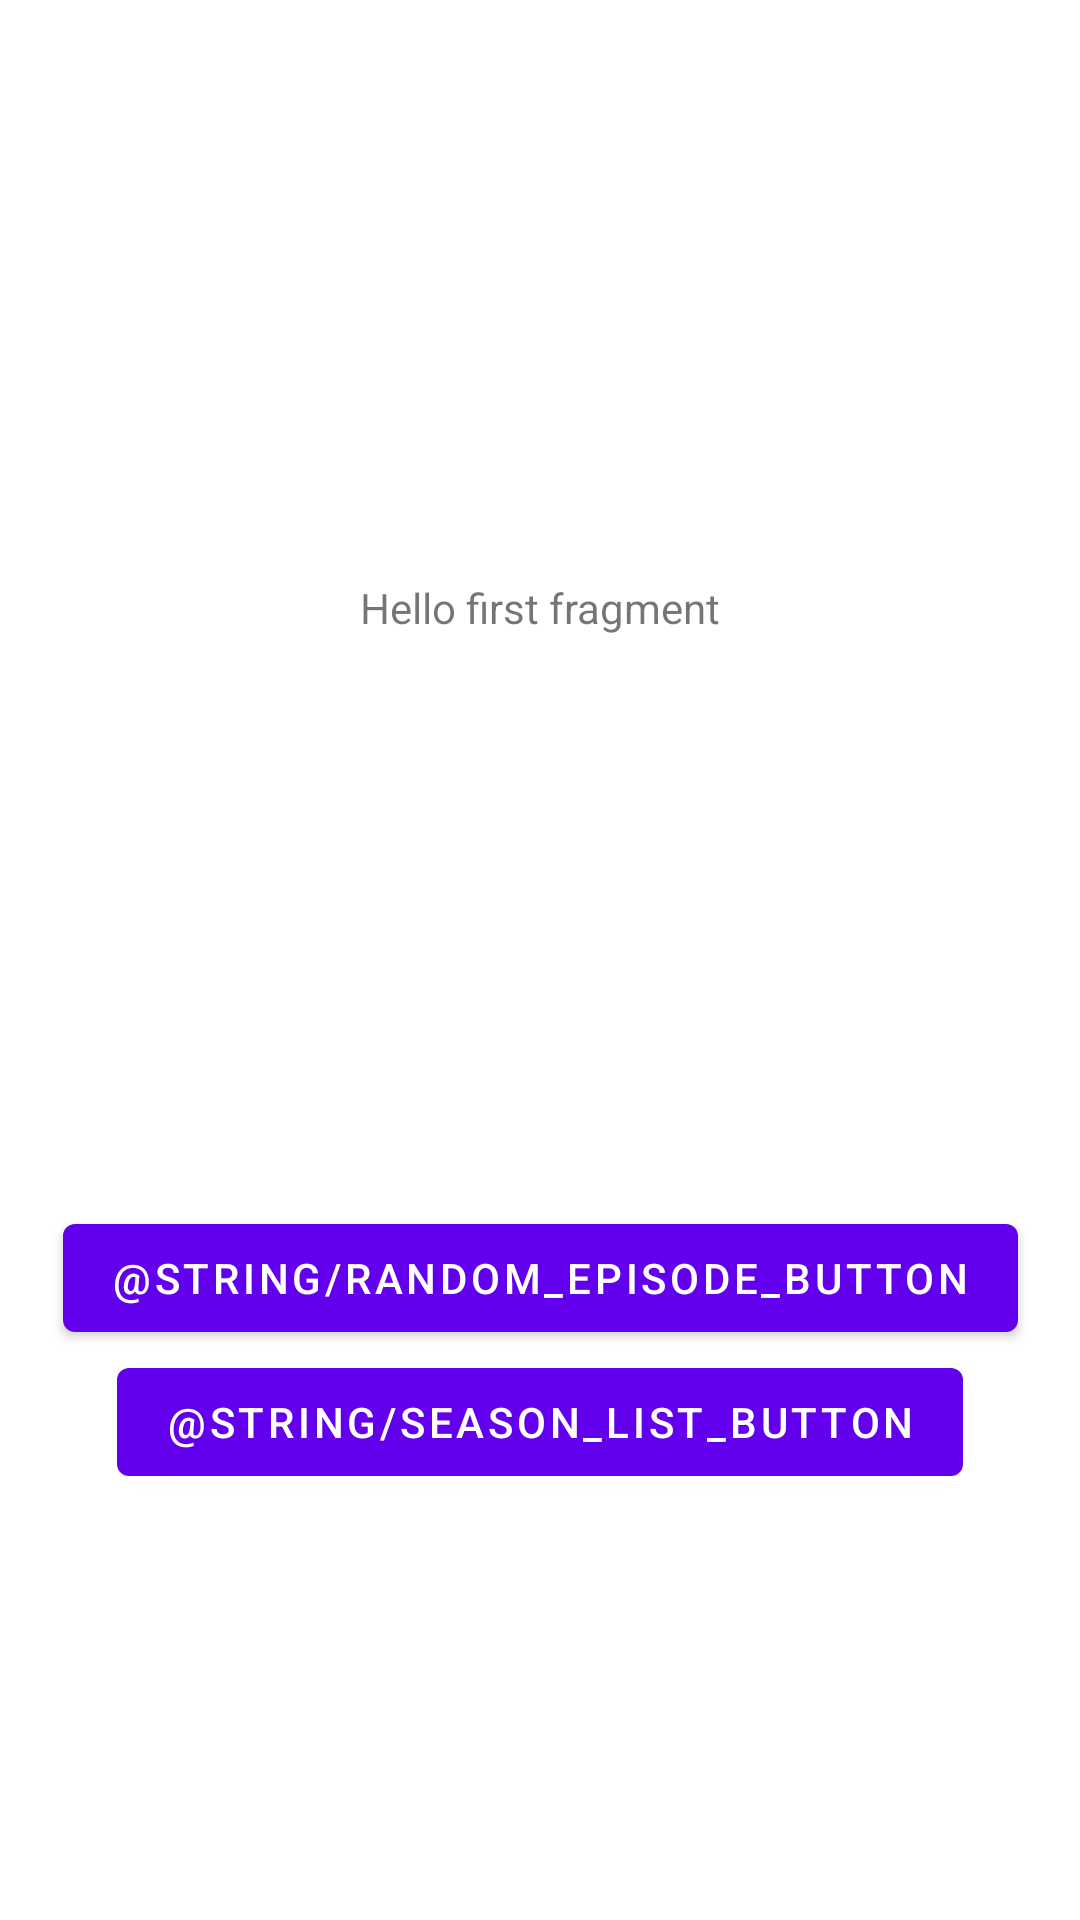

This screen was rendered from an Android layout file. Write that file and the resources it references.
<!-- AndroidManifest.xml: application theme Theme.MalcolmApp -->
<!-- res/layout/fragment_welcome.xml -->
<?xml version="1.0" encoding="utf-8"?>
<androidx.constraintlayout.widget.ConstraintLayout xmlns:android="http://schemas.android.com/apk/res/android"
    xmlns:app="http://schemas.android.com/apk/res-auto"
    xmlns:tools="http://schemas.android.com/tools"
    android:layout_width="match_parent"
    android:layout_height="match_parent"
    tools:context=".WelcomeFragment">

    <TextView
        android:id="@+id/textview_first"
        android:layout_width="wrap_content"
        android:layout_height="wrap_content"
        android:text="@string/hello_first_fragment"
        app:layout_constraintBottom_toTopOf="@+id/guideline4"
        app:layout_constraintEnd_toEndOf="parent"
        app:layout_constraintStart_toStartOf="parent"
        app:layout_constraintTop_toTopOf="parent" />

    <Button
        android:id="@+id/button_random_episode"
        android:layout_width="wrap_content"
        android:layout_height="wrap_content"
        android:text="@string/random_episode_button"
        app:layout_constraintBottom_toTopOf="@+id/button_season_list"
        app:layout_constraintEnd_toEndOf="parent"
        app:layout_constraintStart_toStartOf="parent"
        app:layout_constraintTop_toTopOf="@+id/guideline4" />

    <Button
        android:id="@+id/button_season_list"
        android:layout_width="wrap_content"
        android:layout_height="wrap_content"
        android:text="@string/season_list_button"
        app:layout_constraintBottom_toTopOf="@+id/guideline6"
        app:layout_constraintEnd_toEndOf="parent"
        app:layout_constraintStart_toStartOf="parent"
        app:layout_constraintTop_toBottomOf="@+id/button_random_episode" />

    <androidx.constraintlayout.widget.Guideline
        android:id="@+id/guideline4"
        android:layout_width="wrap_content"
        android:layout_height="wrap_content"
        android:orientation="horizontal"
        app:layout_constraintGuide_percent="0.6328626" />

    <androidx.constraintlayout.widget.Guideline
        android:id="@+id/guideline6"
        android:layout_width="wrap_content"
        android:layout_height="wrap_content"
        android:orientation="horizontal"
        app:layout_constraintGuide_percent="0.7727856" />

</androidx.constraintlayout.widget.ConstraintLayout>
<!-- resources referenced by this layout -->
<resources>
  <string name="hello_first_fragment">Hello first fragment</string>
  <style name="Theme.MalcolmApp" parent="Theme.MaterialComponents.DayNight.DarkActionBar">
          
          <item name="colorPrimary">@color/purple_500</item>
          <item name="colorPrimaryVariant">@color/purple_700</item>
          <item name="colorOnPrimary">@color/white</item>
          
          <item name="colorSecondary">@color/teal_200</item>
          <item name="colorSecondaryVariant">@color/teal_700</item>
          <item name="colorOnSecondary">@color/black</item>
          
          <item name="android:statusBarColor" tools:targetApi="l">?attr/colorPrimaryVariant</item>
          
      </style>
  <!-- not gathered from this repository: default colours our renderer supplied (Android Studio template values) -->
  <color name="purple_500">#FF6200EE</color>
  <color name="purple_700">#FF3700B3</color>
  <color name="teal_200">#FF03DAC5</color>
  <color name="teal_700">#FF018786</color>
  <color name="black">#FF000000</color>
  <color name="white">#FFFFFFFF</color>
</resources>
